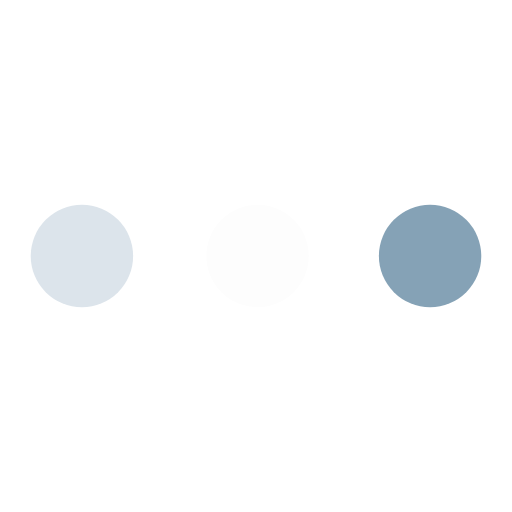
t = 0.00 s
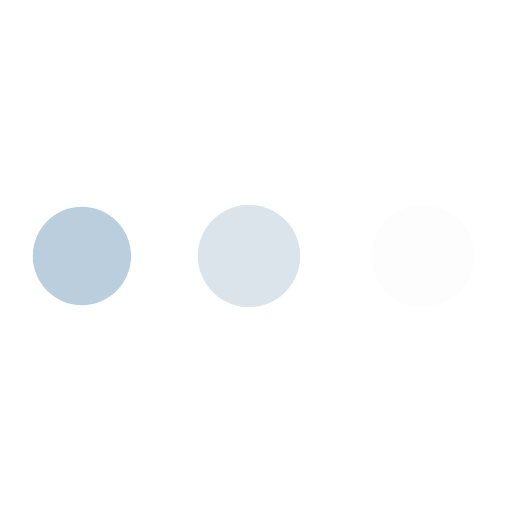
t = 0.72 s
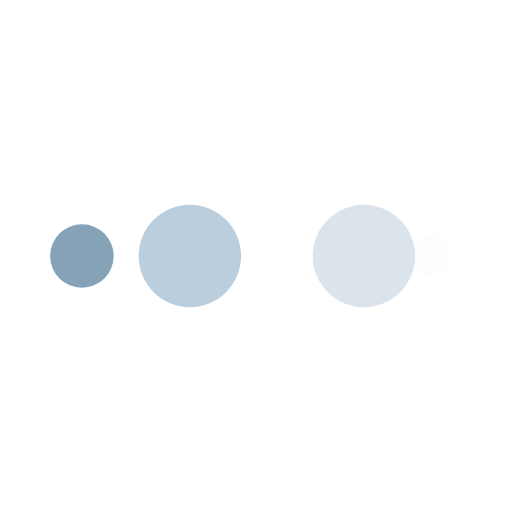
t = 1.20 s
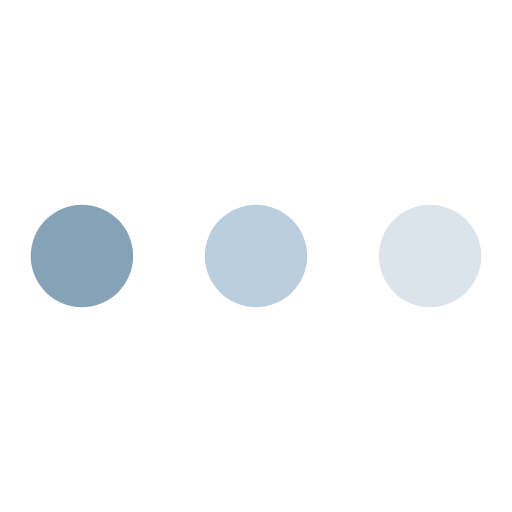
t = 1.92 s
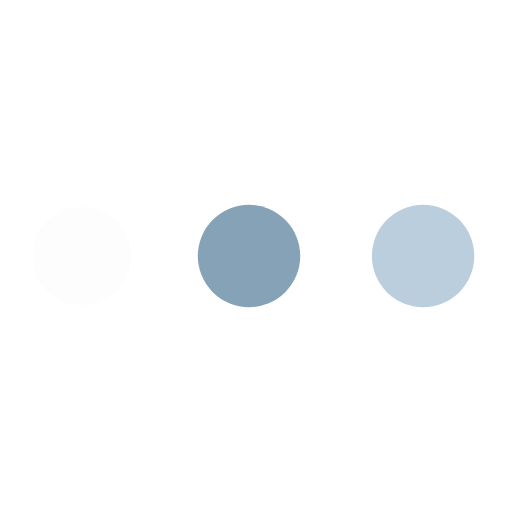
t = 2.64 s
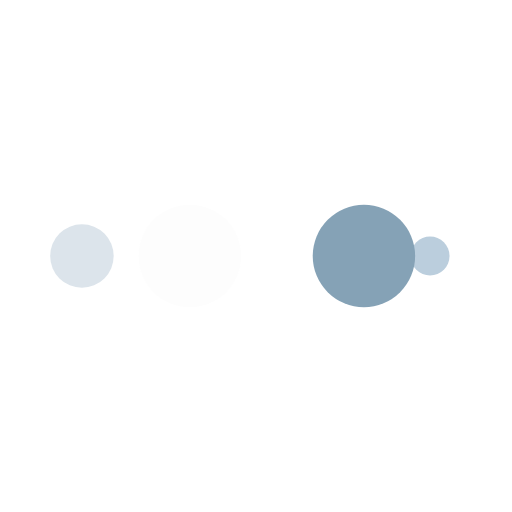
t = 3.13 s

The animated SVG that drew these frames (rendered in a browser with its animation timeline set to each time). Animation: 10 SMIL elements (animate=10); one cycle of 3.85 s, repeats indefinitely.

<svg xmlns="http://www.w3.org/2000/svg" xmlns:xlink="http://www.w3.org/1999/xlink" style="margin: auto; background: #fff; display: block; shape-rendering: auto;" width="200px" height="200px" viewBox="0 0 100 100" preserveAspectRatio="xMidYMid">

    <circle cx="84" cy="50" r="10" fill="#85a2b6">
        <animate attributeName="r" repeatCount="indefinite" dur="0.9615384615384615s" calcMode="spline" keyTimes="0;1" values="10;0" keySplines="0 0.5 0.5 1" begin="0s"></animate>
        <animate attributeName="fill" repeatCount="indefinite" dur="3.846153846153846s" calcMode="discrete" keyTimes="0;0.25;0.5;0.75;1" values="#85a2b6;#fdfdfd;#dce4eb;#bbcedd;#85a2b6" begin="0s"></animate>
    </circle><circle cx="16" cy="50" r="10" fill="#85a2b6">
    <animate attributeName="r" repeatCount="indefinite" dur="3.846153846153846s" calcMode="spline" keyTimes="0;0.25;0.5;0.75;1" values="0;0;10;10;10" keySplines="0 0.5 0.5 1;0 0.5 0.5 1;0 0.5 0.5 1;0 0.5 0.5 1" begin="0s"></animate>
    <animate attributeName="cx" repeatCount="indefinite" dur="3.846153846153846s" calcMode="spline" keyTimes="0;0.25;0.5;0.75;1" values="16;16;16;50;84" keySplines="0 0.5 0.5 1;0 0.5 0.5 1;0 0.5 0.5 1;0 0.5 0.5 1" begin="0s"></animate>
</circle><circle cx="50" cy="50" r="10" fill="#bbcedd">
    <animate attributeName="r" repeatCount="indefinite" dur="3.846153846153846s" calcMode="spline" keyTimes="0;0.25;0.5;0.75;1" values="0;0;10;10;10" keySplines="0 0.5 0.5 1;0 0.5 0.5 1;0 0.5 0.5 1;0 0.5 0.5 1" begin="-0.9615384615384615s"></animate>
    <animate attributeName="cx" repeatCount="indefinite" dur="3.846153846153846s" calcMode="spline" keyTimes="0;0.25;0.5;0.75;1" values="16;16;16;50;84" keySplines="0 0.5 0.5 1;0 0.5 0.5 1;0 0.5 0.5 1;0 0.5 0.5 1" begin="-0.9615384615384615s"></animate>
</circle><circle cx="84" cy="50" r="10" fill="#dce4eb">
    <animate attributeName="r" repeatCount="indefinite" dur="3.846153846153846s" calcMode="spline" keyTimes="0;0.25;0.5;0.75;1" values="0;0;10;10;10" keySplines="0 0.5 0.5 1;0 0.5 0.5 1;0 0.5 0.5 1;0 0.5 0.5 1" begin="-1.923076923076923s"></animate>
    <animate attributeName="cx" repeatCount="indefinite" dur="3.846153846153846s" calcMode="spline" keyTimes="0;0.25;0.5;0.75;1" values="16;16;16;50;84" keySplines="0 0.5 0.5 1;0 0.5 0.5 1;0 0.5 0.5 1;0 0.5 0.5 1" begin="-1.923076923076923s"></animate>
</circle><circle cx="16" cy="50" r="10" fill="#fdfdfd">
    <animate attributeName="r" repeatCount="indefinite" dur="3.846153846153846s" calcMode="spline" keyTimes="0;0.25;0.5;0.75;1" values="0;0;10;10;10" keySplines="0 0.5 0.5 1;0 0.5 0.5 1;0 0.5 0.5 1;0 0.5 0.5 1" begin="-2.8846153846153846s"></animate>
    <animate attributeName="cx" repeatCount="indefinite" dur="3.846153846153846s" calcMode="spline" keyTimes="0;0.25;0.5;0.75;1" values="16;16;16;50;84" keySplines="0 0.5 0.5 1;0 0.5 0.5 1;0 0.5 0.5 1;0 0.5 0.5 1" begin="-2.8846153846153846s"></animate>
</circle>
</svg>